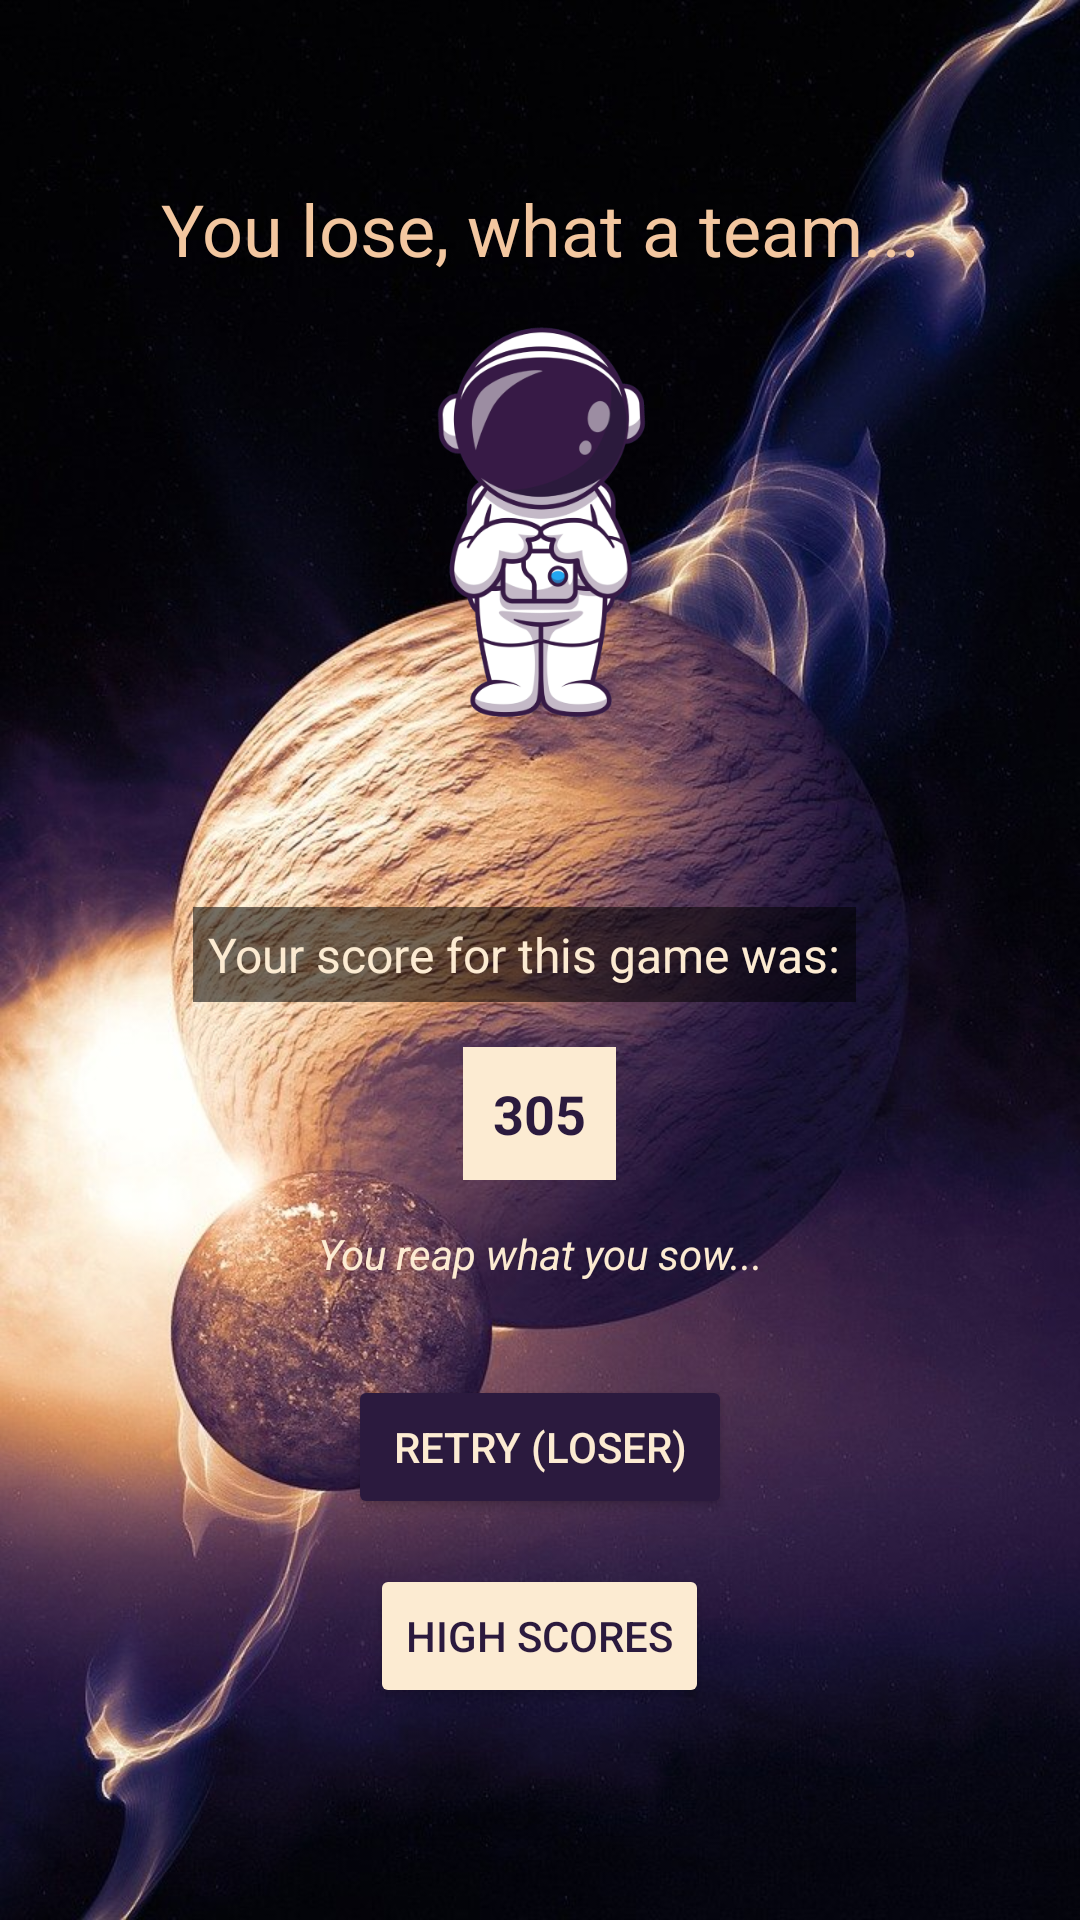

Produce the Android XML layout that renders to this screen, including the resource entries it uses.
<!-- AndroidManifest.xml: application theme Theme.SpaceDim -->
<!-- res/layout/activity_lose_game.xml -->
<?xml version="1.0" encoding="utf-8"?>
<LinearLayout xmlns:android="http://schemas.android.com/apk/res/android"
    xmlns:app="http://schemas.android.com/apk/res-auto"
    xmlns:tools="http://schemas.android.com/tools"
    android:layout_width="match_parent"
    android:layout_height="match_parent"
    android:background="@drawable/background_login"
    android:gravity="center_horizontal"
    android:orientation="vertical"
    android:padding="20dp"
    tools:context=".MainActivity">

    <TextView
        android:id="@+id/lose_msg"
        android:layout_width="match_parent"
        android:layout_height="wrap_content"
        android:layout_marginTop="40dp"
        android:layout_marginBottom="10dp"
        android:text="@string/lose_msg"
        android:textAlignment="center"
        android:textColor="@color/light_orange"
        android:textSize="24sp" />

    <ImageView
        android:id="@+id/lose_astronaut"
        android:layout_width="154dp"
        android:layout_height="141dp"
        android:layout_marginBottom="5dp"
        app:srcCompat="@drawable/lose_astronaut" />

    <Space
        android:layout_width="match_parent"
        android:layout_height="54dp" />

    <TextView
        android:id="@+id/about_score"
        android:layout_width="wrap_content"
        android:layout_height="wrap_content"
        android:layout_marginEnd="5dp"
        android:background="#8B000000"
        android:padding="5dp"
        android:text="@string/about_score"
        android:textColor="@color/light_yellow"
        android:textSize="16sp" />

    <TextView
        android:id="@+id/score"
        android:layout_width="wrap_content"
        android:layout_height="wrap_content"
        android:layout_marginTop="15dp"
        android:layout_marginBottom="15dp"
        android:background="@color/light_yellow"
        android:padding="10dp"
        android:text="@string/score"
        android:textColor="@color/black_purple"
        android:textSize="18sp"
        android:textStyle="bold" />

    <TextView
        android:id="@+id/msg_score_lose"
        android:layout_width="match_parent"
        android:layout_height="wrap_content"
        android:text="@string/msg_lose_score"
        android:textAlignment="center"
        android:textColor="@color/light_yellow"
        android:textStyle="italic" />

    <Space
        android:layout_width="match_parent"
        android:layout_height="31dp" />

    <Button
        android:id="@+id/retry_btn_lose"
        style="@style/black_purple_btn_style"
        android:layout_width="wrap_content"
        android:layout_height="wrap_content"
        android:text="@string/retry_btn_lose"
        android:onClick="retryButtonClicked"/>

    <Space
        android:layout_width="match_parent"
        android:layout_height="15dp" />

    <Button
        android:id="@+id/high_scores"
        android:layout_width="wrap_content"
        android:layout_height="wrap_content"
        android:backgroundTint="@color/light_yellow"
        android:text="@string/high_scores"
        android:textColor="@color/black_purple" />


</LinearLayout>
<!-- resources referenced by this layout -->
<resources>
  <color name="black_purple">#2b1a3e</color>
  <color name="light_orange">#f3c7a0</color>
  <color name="light_yellow">#fcebd2</color>
  <!-- drawable background_login: jpg bitmap (drawable, 130777 bytes) -->
  <!-- drawable lose_astronaut: png bitmap (drawable, 62379 bytes) -->
  <string name="about_score">Your score for this game was:</string>
  <string name="high_scores">High scores</string>
  <string name="lose_msg">You lose, what a team...</string>
  <string name="msg_lose_score">You reap what you sow...</string>
  <string name="retry_btn_lose">Retry (Loser)</string>
  <string name="score">305</string>
  <style name="black_purple_btn_style">
          <item name="android:layout_width">wrap_content</item>
          <item name="android:layout_height">wrap_content</item>
          <item name="android:backgroundTint">@color/black_purple</item>
          <item name="android:paddingLeft">15dp</item>
          <item name="android:paddingTop">10dp</item>
          <item name="android:paddingRight">15dp</item>
          <item name="android:paddingBottom">10dp</item>
          <item name="android:shadowRadius">2.3</item>
          <item name="android:textAlignment">center</item>
          <item name="android:textColor">@color/light_yellow</item>
      </style>
  <style name="Theme.SpaceDim" parent="Theme.MaterialComponents.DayNight.DarkActionBar">
          
          <item name="colorPrimary">@color/black_purple</item>
          <item name="colorPrimaryVariant">@color/dark_purple</item>
          <item name="colorOnPrimary">@color/white</item>
          
          <item name="colorSecondary">@color/black_purple</item>
          <item name="colorSecondaryVariant">@color/purple_bg</item>
          <item name="colorOnSecondary">@color/black</item>
          
          <item name="android:statusBarColor" tools:targetApi="l">?attr/colorPrimaryVariant</item>
          
      </style>
  <color name="dark_purple">#1E122B</color>
  <color name="white">#FFFFFFFF</color>
  <color name="purple_bg">#412b4b</color>
  <color name="black">#FF000000</color>
</resources>
